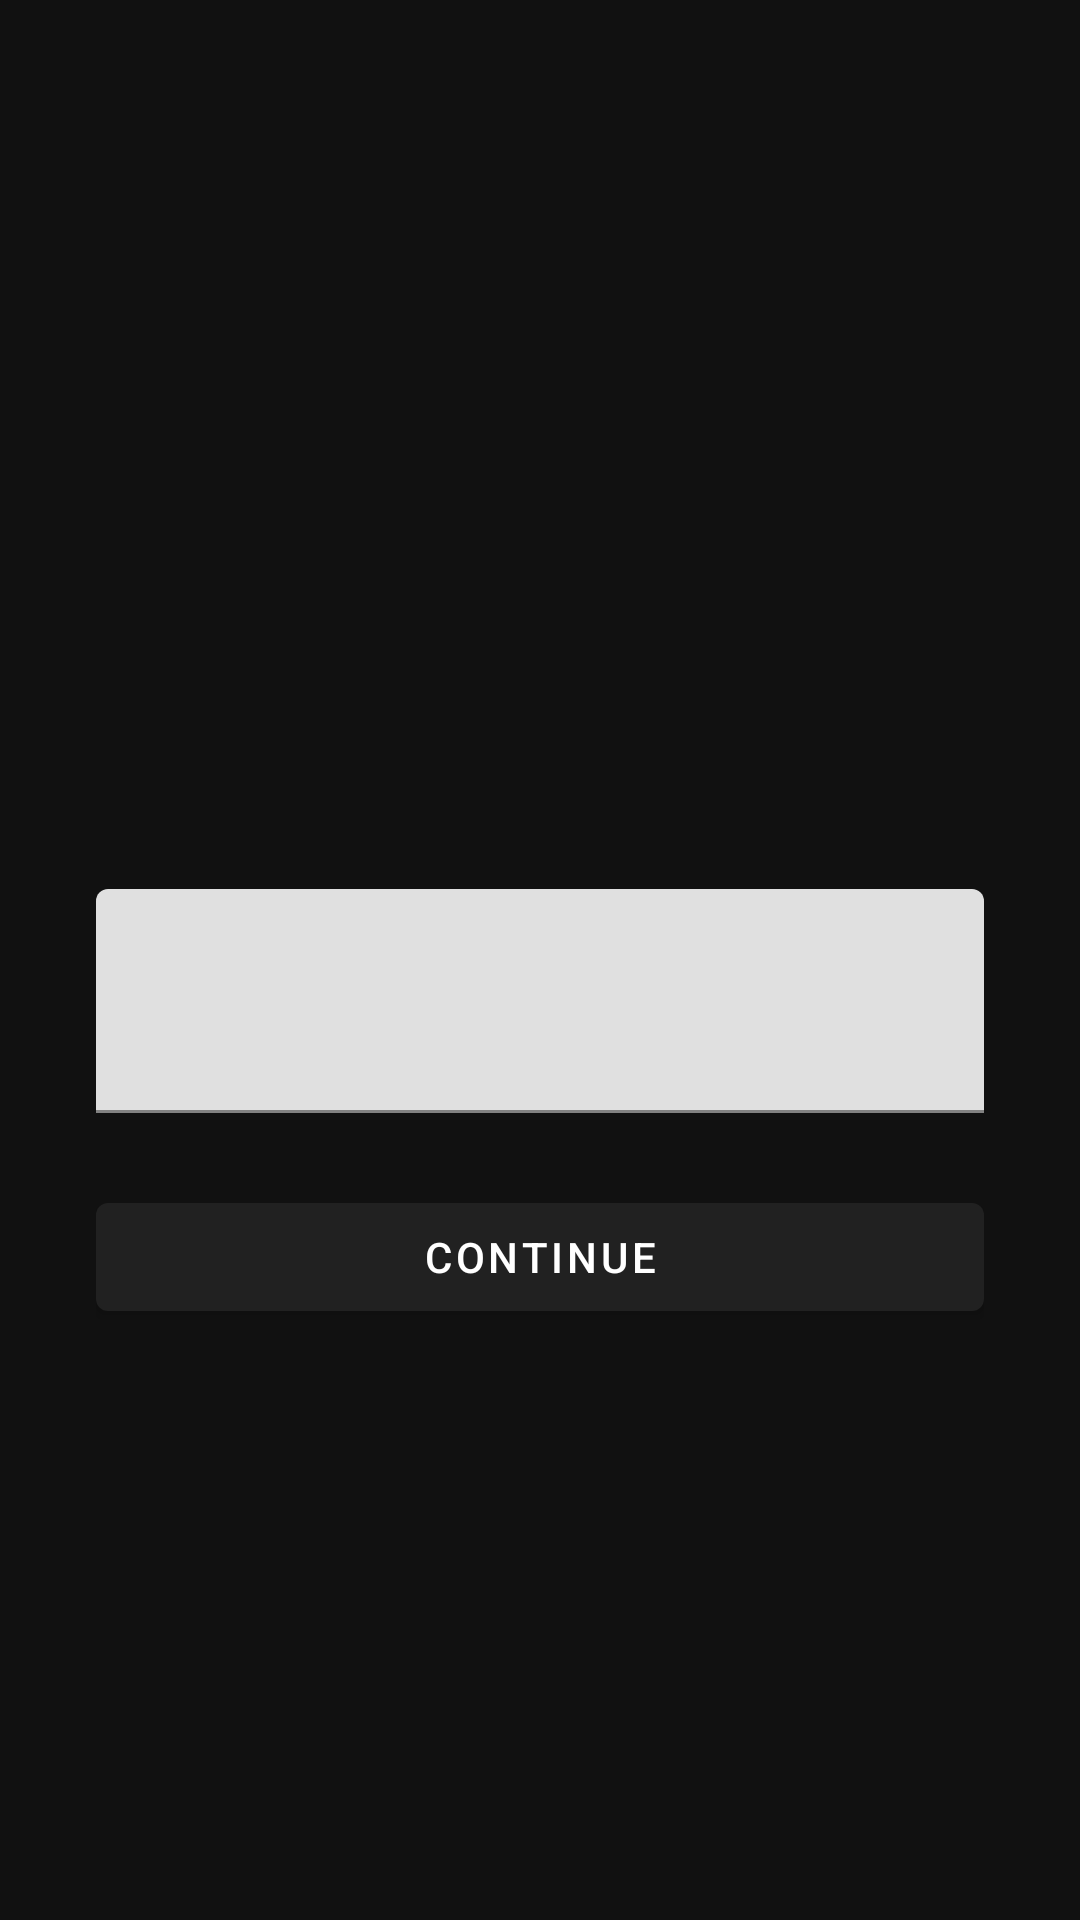

This screen was rendered from an Android layout file. Write that file and the resources it references.
<!-- AndroidManifest.xml: activity theme Theme.Tpeapp -->
<!-- res/layout/activity_affirmation.xml -->
<?xml version="1.0" encoding="utf-8"?>
<LinearLayout xmlns:android="http://schemas.android.com/apk/res/android"
    android:layout_width="match_parent"
    android:layout_height="match_parent"
    android:background="#EE000000"
    android:orientation="vertical"
    android:gravity="center"
    android:padding="32dp">

    <TextView
        android:id="@+id/tvAffirmationText"
        android:layout_width="match_parent"
        android:layout_height="wrap_content"
        android:gravity="center"
        android:textColor="@android:color/white"
        android:textSize="24sp"
        android:textStyle="bold"
        android:layout_marginBottom="32dp" />

    <TextView
        android:id="@+id/tvAffirmationInstruction"
        android:layout_width="match_parent"
        android:layout_height="wrap_content"
        android:gravity="center"
        android:textColor="#AAAAAA"
        android:textSize="14sp"
        android:layout_marginBottom="16dp" />

    <com.google.android.material.textfield.TextInputLayout
        android:layout_width="match_parent"
        android:layout_height="wrap_content"
        android:layout_marginBottom="24dp">

        <com.google.android.material.textfield.TextInputEditText
            android:id="@+id/etAffirmationInput"
            android:layout_width="match_parent"
            android:layout_height="wrap_content"
            android:inputType="textMultiLine|textCapSentences"
            android:minLines="2"
            android:textColor="@android:color/white" />

    </com.google.android.material.textfield.TextInputLayout>

    <com.google.android.material.button.MaterialButton
        android:id="@+id/btnAffirmationSubmit"
        android:layout_width="match_parent"
        android:layout_height="wrap_content"
        android:text="@string/affirmation_submit" />

</LinearLayout>
<!-- resources referenced by this layout -->
<resources>
  <string name="affirmation_submit">Continue</string>
  <style name="Theme.Tpeapp" parent="Theme.MaterialComponents.DayNight.DarkActionBar" />
</resources>
